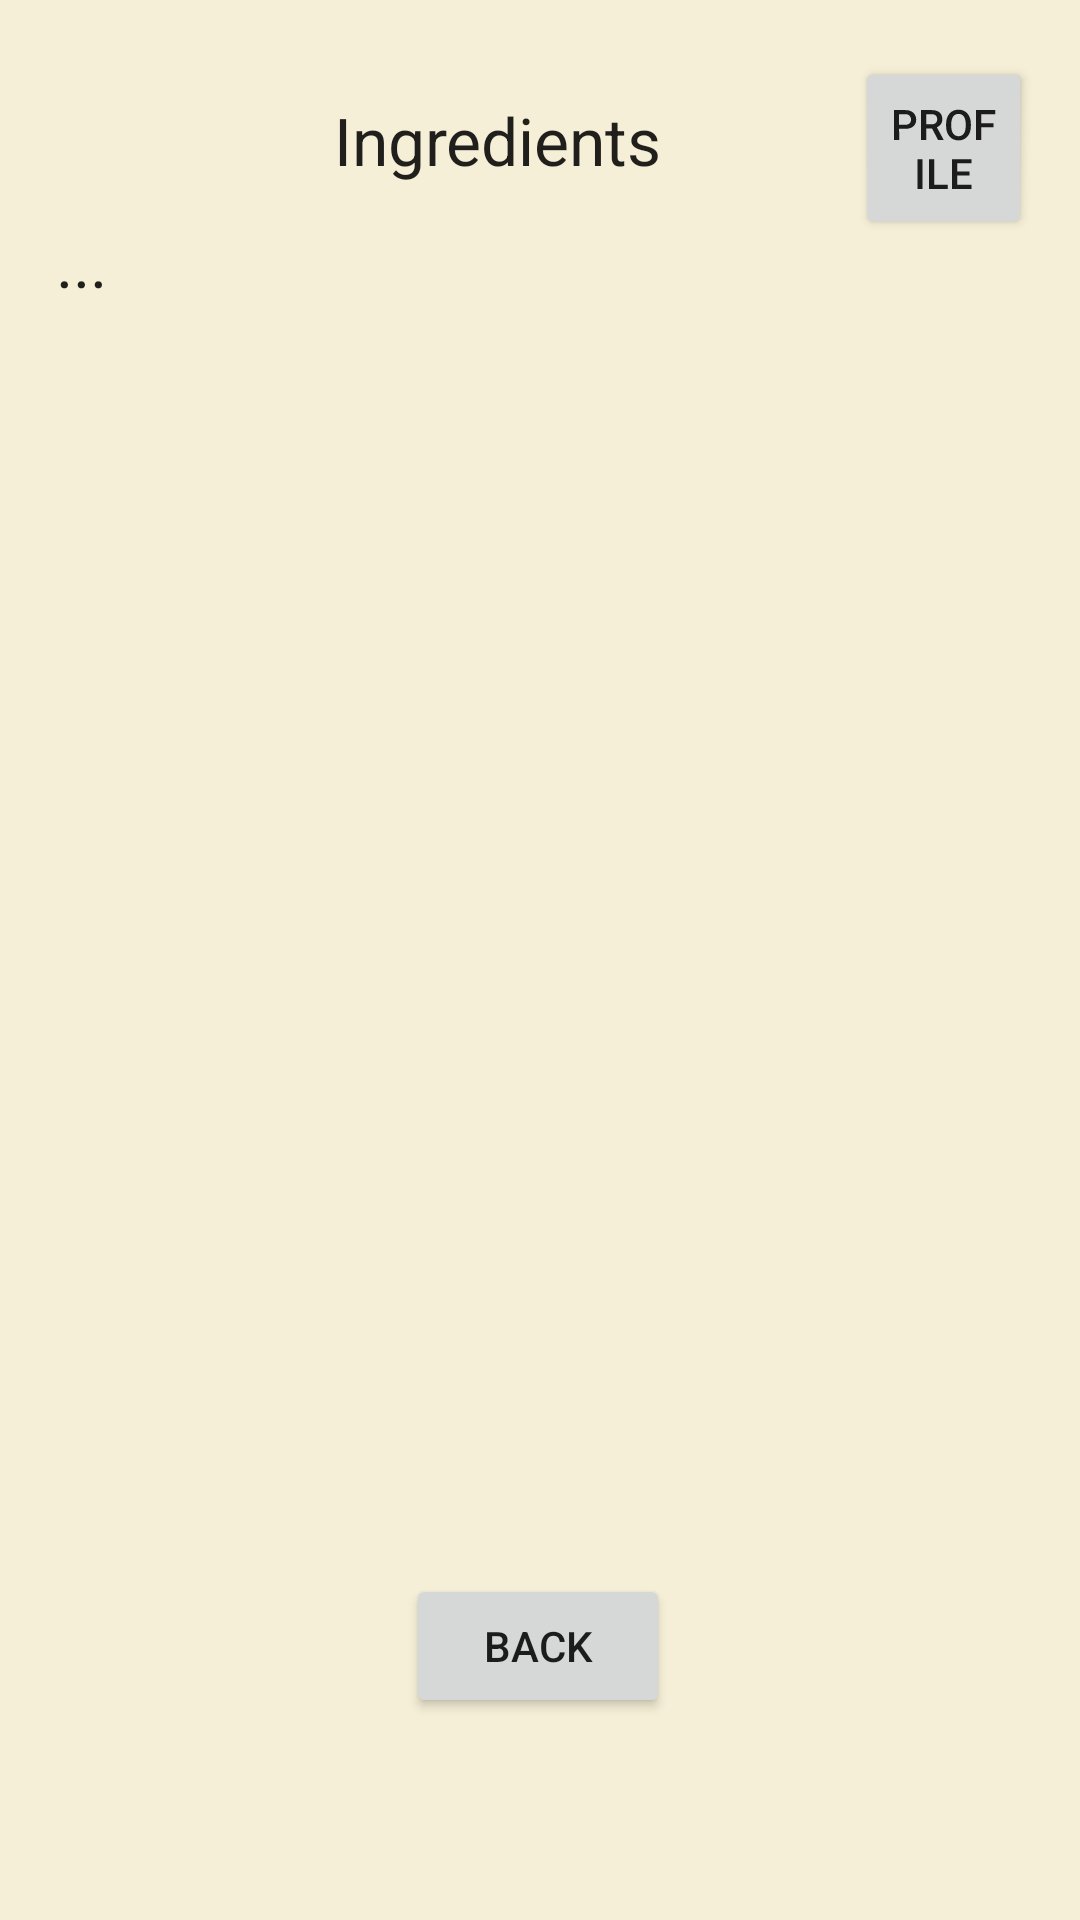

Layout XML and referenced resources for this Android screen:
<!-- AndroidManifest.xml: application theme Theme.Allergy_Allert -->
<!-- res/layout/details.xml -->
<?xml version="1.0" encoding="utf-8"?>
<androidx.constraintlayout.widget.ConstraintLayout xmlns:android="http://schemas.android.com/apk/res/android"
    xmlns:app="http://schemas.android.com/apk/res-auto"
    xmlns:tools="http://schemas.android.com/tools"
    android:layout_width="match_parent"
    android:layout_height="match_parent"
    android:background="#F5EFD7"
    tools:context=".DetailsScreen">

    <Button
        android:id="@+id/profile_button"
        android:layout_width="59dp"
        android:layout_height="61dp"
        android:layout_marginTop="19dp"
        android:layout_marginEnd="16dp"
        android:rotationX="-2"
        android:text="profile"
        app:layout_constraintEnd_toEndOf="parent"
        app:layout_constraintTop_toTopOf="parent" />

    <TextView
        android:id="@+id/textView2"
        android:layout_width="171dp"
        android:layout_height="59dp"
        android:layout_marginTop="32dp"
        android:text="Ingredients"
        android:textAlignment="center"
        android:textAppearance="@style/TextAppearance.AppCompat.Large"
        app:layout_constraintEnd_toEndOf="parent"
        app:layout_constraintHorizontal_bias="0.425"
        app:layout_constraintStart_toStartOf="parent"
        app:layout_constraintTop_toTopOf="parent" />

    <TextView
        android:id="@+id/textView5"
        android:layout_width="322dp"
        android:layout_height="413dp"
        android:text="..."
        android:textAppearance="@style/TextAppearance.AppCompat.Large"
        app:layout_constraintBottom_toBottomOf="parent"
        app:layout_constraintEnd_toEndOf="parent"
        app:layout_constraintHorizontal_bias="0.494"
        app:layout_constraintStart_toStartOf="parent"
        app:layout_constraintTop_toTopOf="parent"
        app:layout_constraintVertical_bias="0.32" />

    <Button
        android:id="@+id/back"
        android:layout_width="wrap_content"
        android:layout_height="wrap_content"
        android:layout_marginTop="28dp"
        android:text="Back"
        app:layout_constraintBottom_toBottomOf="parent"
        app:layout_constraintEnd_toEndOf="parent"
        app:layout_constraintHorizontal_bias="0.498"
        app:layout_constraintStart_toStartOf="parent"
        app:layout_constraintTop_toBottomOf="@+id/textView5"
        app:layout_constraintVertical_bias="0.14" />


</androidx.constraintlayout.widget.ConstraintLayout>
<!-- resources referenced by this layout -->
<resources>
  <style name="Theme.Allergy_Allert" parent="Theme.MaterialComponents.DayNight.DarkActionBar">
          
          <item name="colorPrimary">@color/purple_500</item>
          <item name="colorPrimaryVariant">@color/purple_700</item>
          <item name="colorOnPrimary">@color/white</item>
          
          <item name="colorSecondary">@color/teal_200</item>
          <item name="colorSecondaryVariant">@color/teal_700</item>
          <item name="colorOnSecondary">@color/black</item>
          
          <item name="android:statusBarColor">?attr/colorPrimaryVariant</item>
          
      </style>
  <color name="purple_500">#FF6200EE</color>
  <color name="purple_700">#FF3700B3</color>
  <color name="white">#FFFFFFFF</color>
  <color name="teal_200">#FF03DAC5</color>
  <color name="teal_700">#FF018786</color>
  <color name="black">#FF000000</color>
</resources>
